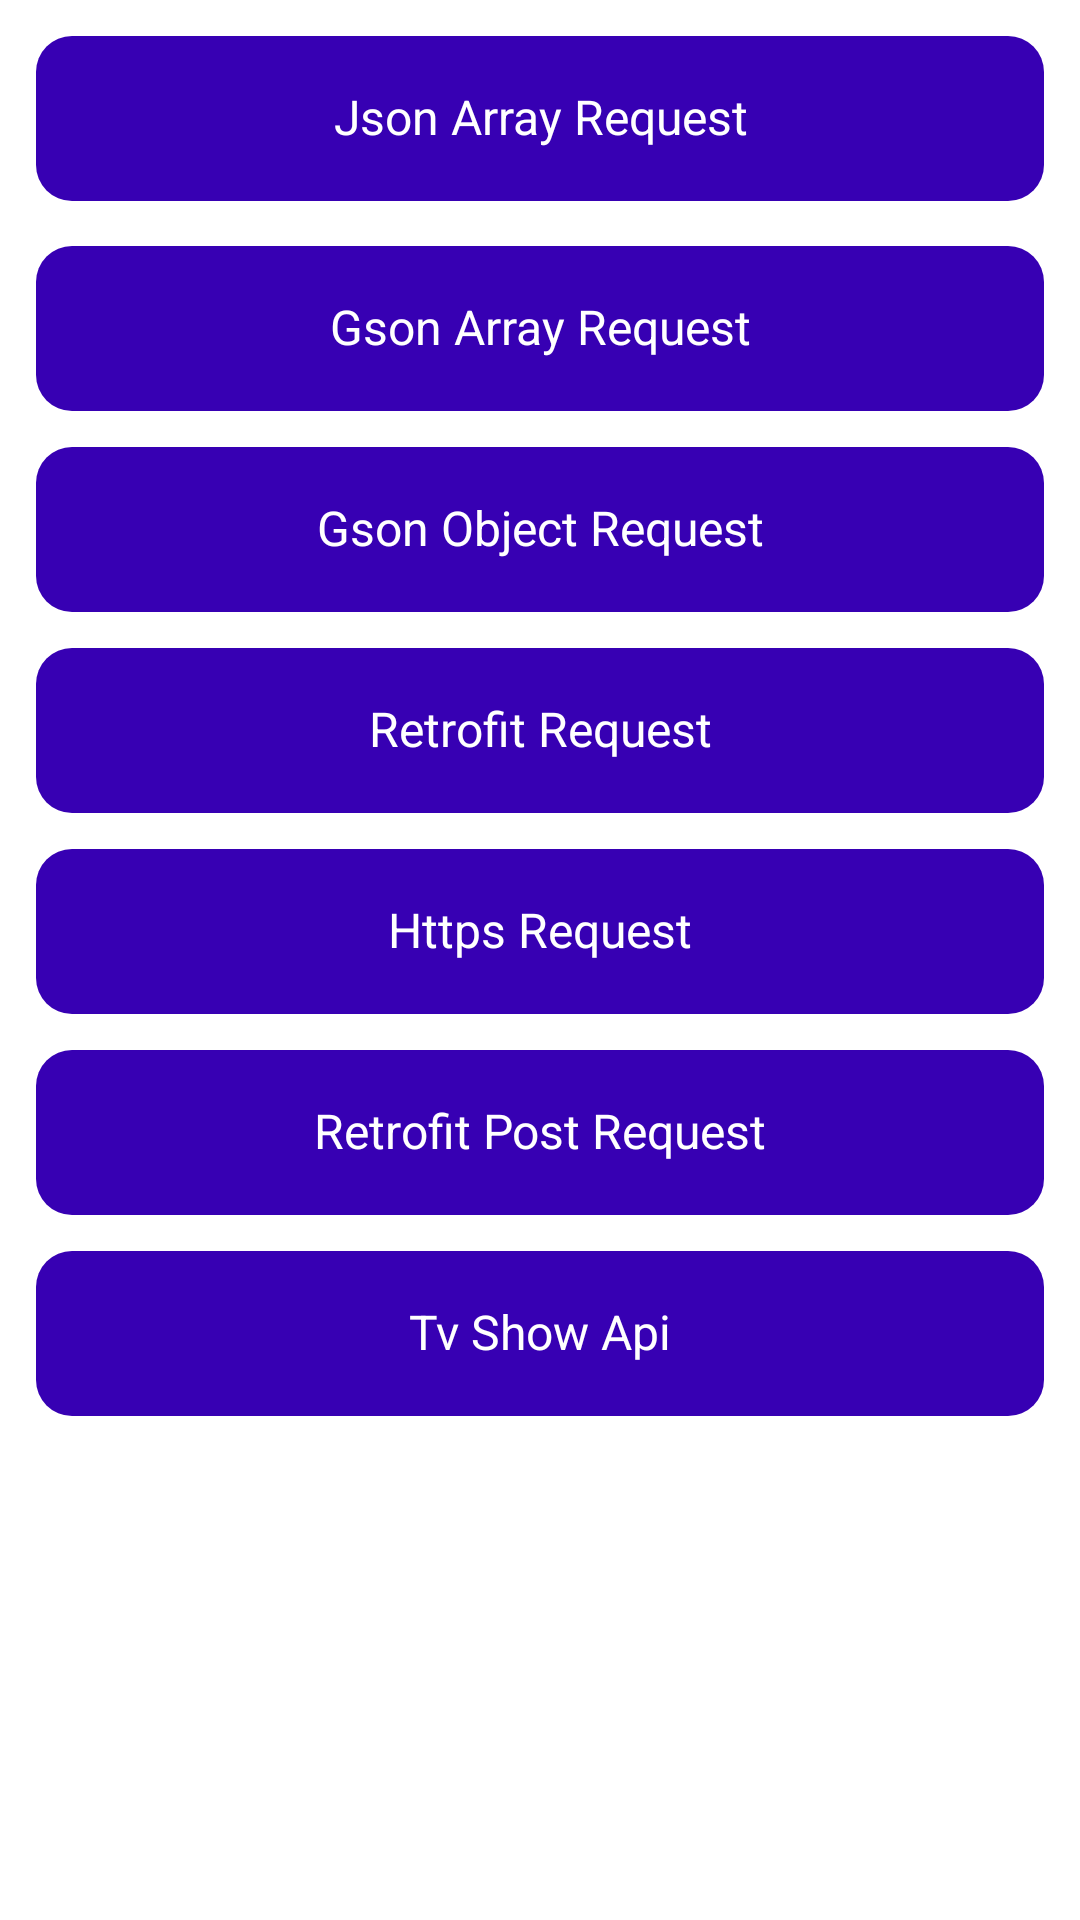

Layout XML and referenced resources for this Android screen:
<!-- AndroidManifest.xml: application theme Theme.AndroidPractice -->
<!-- res/layout/activity_main.xml -->
<?xml version="1.0" encoding="utf-8"?>
<LinearLayout xmlns:android="http://schemas.android.com/apk/res/android"
    xmlns:app="http://schemas.android.com/apk/res-auto"
    xmlns:tools="http://schemas.android.com/tools"
    android:layout_width="match_parent"
    android:layout_height="match_parent"
    android:orientation="vertical"
    tools:context=".MainActivity">


    <androidx.core.widget.NestedScrollView
        android:layout_width="match_parent"
        android:layout_height="match_parent">

        <LinearLayout
            android:layout_width="match_parent"
            android:layout_height="wrap_content"
            android:orientation="vertical"
            android:padding="6dp">

            <RelativeLayout
                android:layout_width="match_parent"
                android:layout_height="wrap_content">


                <TextView
                    android:id="@+id/json_array_request"
                    android:layout_width="match_parent"
                    android:layout_height="55dp"
                    android:layout_margin="6dp"
                    android:background="@drawable/bg_button"
                    android:gravity="center"
                    android:text="Json Array Request"
                    android:textColor="@color/white"
                    android:textSize="16dp" />

                <View
                    android:id="@+id/shine"
                    android:layout_width="30dp"
                    android:layout_height="70dp"
                    android:layout_centerVertical="true"
                    android:background="@drawable/bg_shine"
                    android:rotation="20" />

            </RelativeLayout>


            <TextView
                android:id="@+id/gson_array_request"
                android:layout_width="match_parent"
                android:layout_height="55dp"
                android:layout_margin="6dp"
                android:background="@drawable/bg_button"
                android:gravity="center"
                android:text="Gson Array Request"
                android:textColor="@color/white"
                android:textSize="16dp" />

            <TextView
                android:id="@+id/gson_object_request"
                android:layout_width="match_parent"
                android:layout_height="55dp"
                android:layout_margin="6dp"
                android:background="@drawable/bg_button"
                android:gravity="center"
                android:text="Gson Object Request"
                android:textColor="@color/white"
                android:textSize="16dp" />


            <TextView
                android:id="@+id/retrofit_request"
                android:layout_width="match_parent"
                android:layout_height="55dp"
                android:layout_margin="6dp"
                android:background="@drawable/bg_button"
                android:gravity="center"
                android:text="Retrofit Request"
                android:textColor="@color/white"
                android:textSize="16dp" />


            <TextView
                android:id="@+id/https_request"
                android:layout_width="match_parent"
                android:layout_height="55dp"
                android:layout_margin="6dp"
                android:background="@drawable/bg_button"
                android:gravity="center"
                android:text="Https Request"
                android:textColor="@color/white"
                android:textSize="16dp" />

            <TextView
                android:id="@+id/retrofit_post_request"
                android:layout_width="match_parent"
                android:layout_height="55dp"
                android:layout_margin="6dp"
                android:background="@drawable/bg_button"
                android:gravity="center"
                android:text="Retrofit Post Request"
                android:textColor="@color/white"
                android:textSize="16dp" />

            <TextView
                android:id="@+id/tv_show_request"
                android:layout_width="match_parent"
                android:layout_height="55dp"
                android:layout_margin="6dp"
                android:background="@drawable/bg_button"
                android:gravity="center"
                android:text="Tv Show Api"
                android:textColor="@color/white"
                android:textSize="16dp" />
        </LinearLayout>
    </androidx.core.widget.NestedScrollView>


</LinearLayout>
<!-- resources referenced by this layout -->
<resources>
  <!-- drawable bg_button (drawable) -->
  <?xml version="1.0" encoding="utf-8"?>
  <shape xmlns:android="http://schemas.android.com/apk/res/android"
      android:shape="rectangle">
      <corners android:radius="12dp" />
      <solid android:color="@color/purple_700" />
  </shape>
  <style name="Theme.AndroidPractice" parent="Theme.MaterialComponents.Light.NoActionBar">
          
          <item name="colorPrimary">@color/purple_500</item>
          <item name="colorPrimaryVariant">@color/purple_700</item>
          <item name="colorOnPrimary">@color/white</item>
          
          <item name="colorSecondary">@color/teal_200</item>
          <item name="colorSecondaryVariant">@color/teal_700</item>
          <item name="colorOnSecondary">@color/black</item>
          
          <item name="android:statusBarColor">?attr/colorPrimaryVariant</item>
          <item name="fontFamily">@font/lexend_deca</item>
          <item name="android:includeFontPadding">false</item>
          
      </style>
  <!-- not gathered from this repository: default colours our renderer supplied (Android Studio template values) -->
  <color name="purple_500">#FF6200EE</color>
  <color name="purple_700">#FF3700B3</color>
  <color name="teal_200">#FF03DAC5</color>
  <color name="teal_700">#FF018786</color>
  <color name="black">#FF000000</color>
  <color name="white">#FFFFFFFF</color>
</resources>
